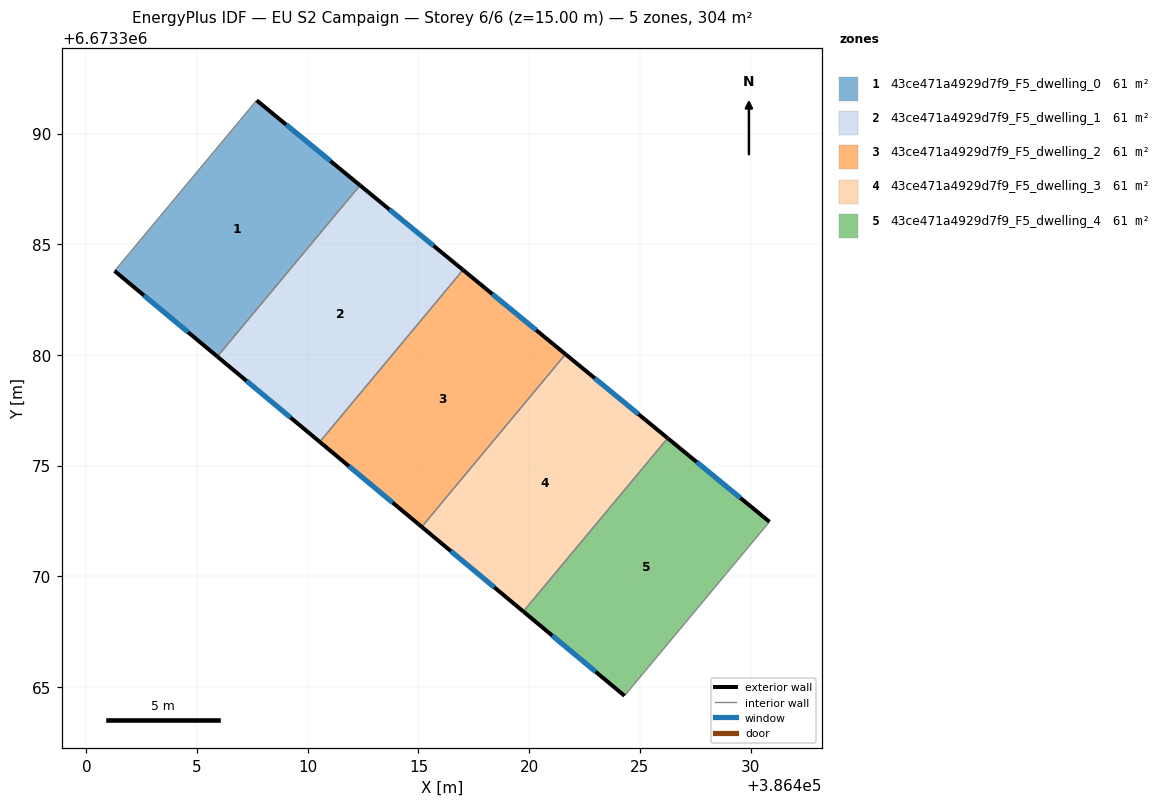
=== STOREY PLAN SPEC (per zone: floor XY polygon, exterior-wall plan segments, windows/doors) ===
zone 1: 43ce471a4929d7f9_F5_dwelling_0  (60.7 m²)
  floor: (386412.36, 6673387.66) (386405.91, 6673379.92) (386401.27, 6673383.79) (386407.69, 6673391.50)
  exterior wall: (386412.36, 6673387.66) – (386407.69, 6673391.50)  [6.0 m]
    window: (386411.03, 6673388.76) – (386409.02, 6673390.40)  [3.3 m²]
  exterior wall: (386401.27, 6673383.79) – (386405.91, 6673379.92)  [6.0 m]
    window: (386402.60, 6673382.69) – (386404.59, 6673381.03)  [3.3 m²]
  interior walls: 2
zone 2: 43ce471a4929d7f9_F5_dwelling_1  (60.7 m²)
  floor: (386417.01, 6673383.84) (386410.54, 6673376.07) (386405.91, 6673379.92) (386412.36, 6673387.66)
  exterior wall: (386417.01, 6673383.84) – (386412.36, 6673387.66)  [6.0 m]
    window: (386415.68, 6673384.93) – (386413.69, 6673386.57)  [3.3 m²]
  exterior wall: (386405.91, 6673379.92) – (386410.54, 6673376.07)  [6.0 m]
    window: (386407.24, 6673378.82) – (386409.22, 6673377.17)  [3.3 m²]
  interior walls: 2
zone 3: 43ce471a4929d7f9_F5_dwelling_2  (60.7 m²)
  floor: (386421.64, 6673380.03) (386415.15, 6673372.23) (386410.54, 6673376.07) (386417.01, 6673383.84)
  exterior wall: (386421.64, 6673380.03) – (386417.01, 6673383.84)  [6.0 m]
    window: (386420.32, 6673381.12) – (386418.33, 6673382.75)  [3.3 m²]
  exterior wall: (386410.54, 6673376.07) – (386415.15, 6673372.23)  [6.0 m]
    window: (386411.86, 6673374.97) – (386413.83, 6673373.33)  [3.3 m²]
  interior walls: 2
zone 4: 43ce471a4929d7f9_F5_dwelling_3  (60.7 m²)
  floor: (386426.26, 6673376.24) (386419.74, 6673368.41) (386415.15, 6673372.23) (386421.64, 6673380.03)
  exterior wall: (386426.26, 6673376.24) – (386421.64, 6673380.03)  [6.0 m]
    window: (386424.94, 6673377.32) – (386422.96, 6673378.95)  [3.3 m²]
  exterior wall: (386415.15, 6673372.23) – (386419.74, 6673368.41)  [6.0 m]
    window: (386416.46, 6673371.14) – (386418.43, 6673369.50)  [3.3 m²]
  interior walls: 2
zone 5: 43ce471a4929d7f9_F5_dwelling_4  (60.7 m²)
  floor: (386430.85, 6673372.46) (386424.31, 6673364.60) (386419.74, 6673368.41) (386426.26, 6673376.24)
  exterior wall: (386430.85, 6673372.46) – (386426.26, 6673376.24)  [6.0 m]
    window: (386429.54, 6673373.54) – (386427.57, 6673375.16)  [3.3 m²]
  exterior wall: (386419.74, 6673368.41) – (386424.31, 6673364.60)  [5.9 m]
    window: (386421.04, 6673367.32) – (386423.00, 6673365.69)  [3.3 m²]
  interior walls: 2

=== DERIVED (storey summary) ===
Building: EU S2 Campaign
Storey: 6 of 6  (floor level z = 15.00 m)
Storey gross floor area: 303.7 m²
Zones on this storey: 5
  - 43ce471a4929d7f9_F5_dwelling_0: floor 60.7 m²; exterior wall 12.1 m (36.3 m²); 2 window(s) 6.7 m²; WWR 18.4%
  - 43ce471a4929d7f9_F5_dwelling_1: floor 60.7 m²; exterior wall 12.0 m (36.1 m²); 2 window(s) 6.6 m²; WWR 18.4%
  - 43ce471a4929d7f9_F5_dwelling_2: floor 60.7 m²; exterior wall 12.0 m (36.0 m²); 2 window(s) 6.6 m²; WWR 18.4%
  - 43ce471a4929d7f9_F5_dwelling_3: floor 60.7 m²; exterior wall 11.9 m (35.8 m²); 2 window(s) 6.6 m²; WWR 18.4%
  - 43ce471a4929d7f9_F5_dwelling_4: floor 60.7 m²; exterior wall 11.9 m (35.7 m²); 2 window(s) 6.6 m²; WWR 18.4%
Zone adjacency (shared interzone walls):
  - 43ce471a4929d7f9_F5_dwelling_0 ↔ 43ce471a4929d7f9_F5_dwelling_1
  - 43ce471a4929d7f9_F5_dwelling_1 ↔ 43ce471a4929d7f9_F5_dwelling_2
  - 43ce471a4929d7f9_F5_dwelling_2 ↔ 43ce471a4929d7f9_F5_dwelling_3
  - 43ce471a4929d7f9_F5_dwelling_3 ↔ 43ce471a4929d7f9_F5_dwelling_4